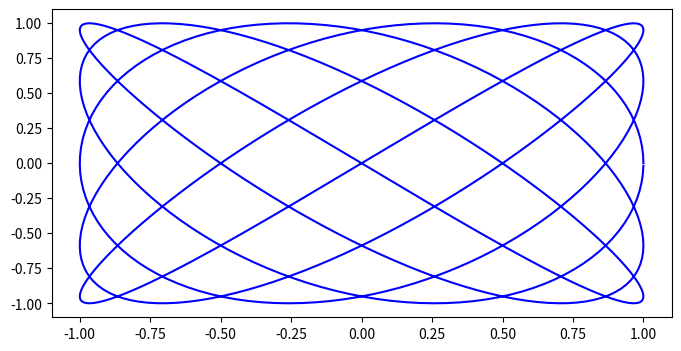

Write the Python code that produced this figure.

# -*- coding: utf-8 -*-
import matplotlib.pyplot as plt
import numpy as np

fig,ax1=plt.subplots(figsize=(8,4))

t=np.arange(0, 2*np.pi, 0.01)

x=np.sin(5*t+np.pi/2)
y=np.sin(6*t)


ax1.plot(x, y, color="blue")

plt.show()
